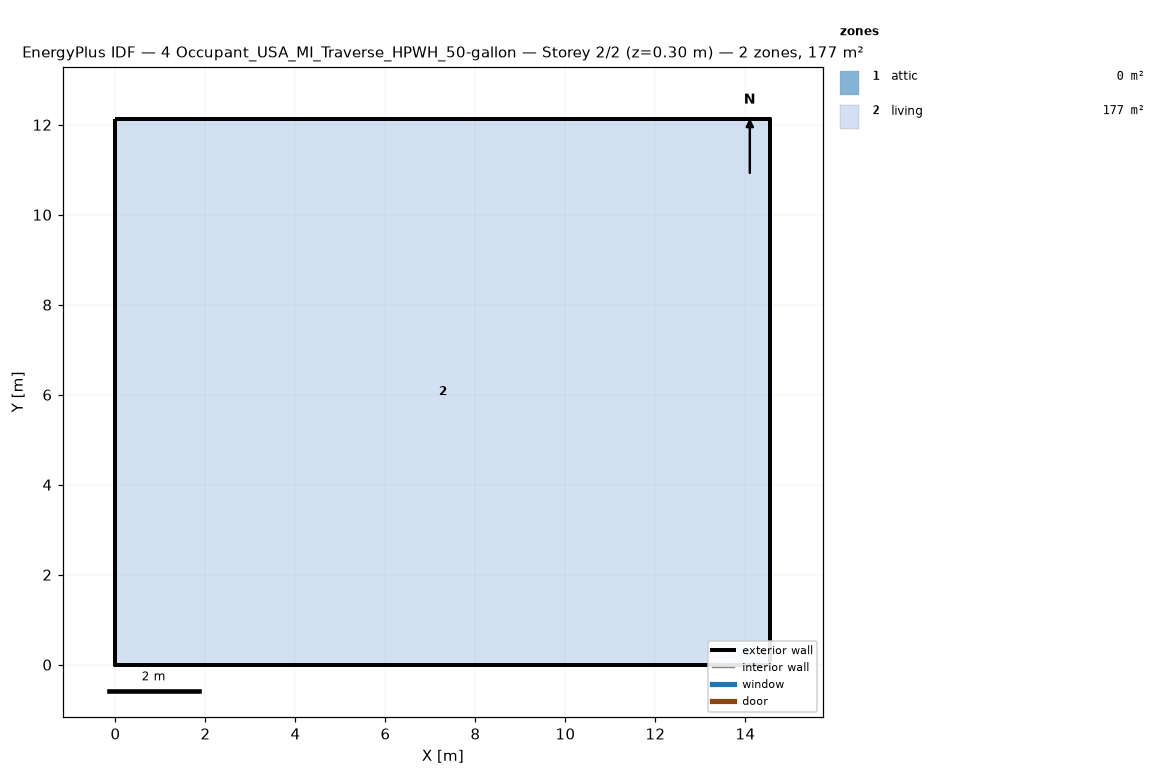
=== STOREY PLAN SPEC (per zone: floor XY polygon, exterior-wall plan segments, windows/doors) ===
zone 1: attic  (0.0 m²)
  exterior wall: (14.55, 0.00) – (14.55, 12.13) – (14.55, 6.06)  [18.2 m]
  exterior wall: (0.00, 12.13) – (0.00, 0.00) – (0.00, 6.06)  [18.2 m]
zone 2: living  (176.5 m²)
  floor: (0.00, 0.00) (0.00, 12.13) (14.55, 12.13) (14.55, 0.00)
  exterior wall: (0.00, 0.00) – (14.55, 0.00)  [14.6 m]
  exterior wall: (14.55, 0.00) – (14.55, 12.13)  [12.1 m]
  exterior wall: (14.55, 12.13) – (0.00, 12.13)  [14.6 m]
  exterior wall: (0.00, 12.13) – (0.00, 0.00)  [12.1 m]

=== DERIVED (storey summary) ===
Building: 4 Occupant_USA_MI_Traverse_HPWH_50-gallon
Storey: 2 of 2  (floor level z = 0.30 m)
Storey gross floor area: 176.5 m²
Zones on this storey: 2
  - attic: floor 0.0 m²; exterior wall 36.4 m (24.5 m²); WWR 0.0%
  - living: floor 176.5 m²; exterior wall 53.4 m (146.4 m²); WWR 0.0%
Zone adjacency: (none detected)